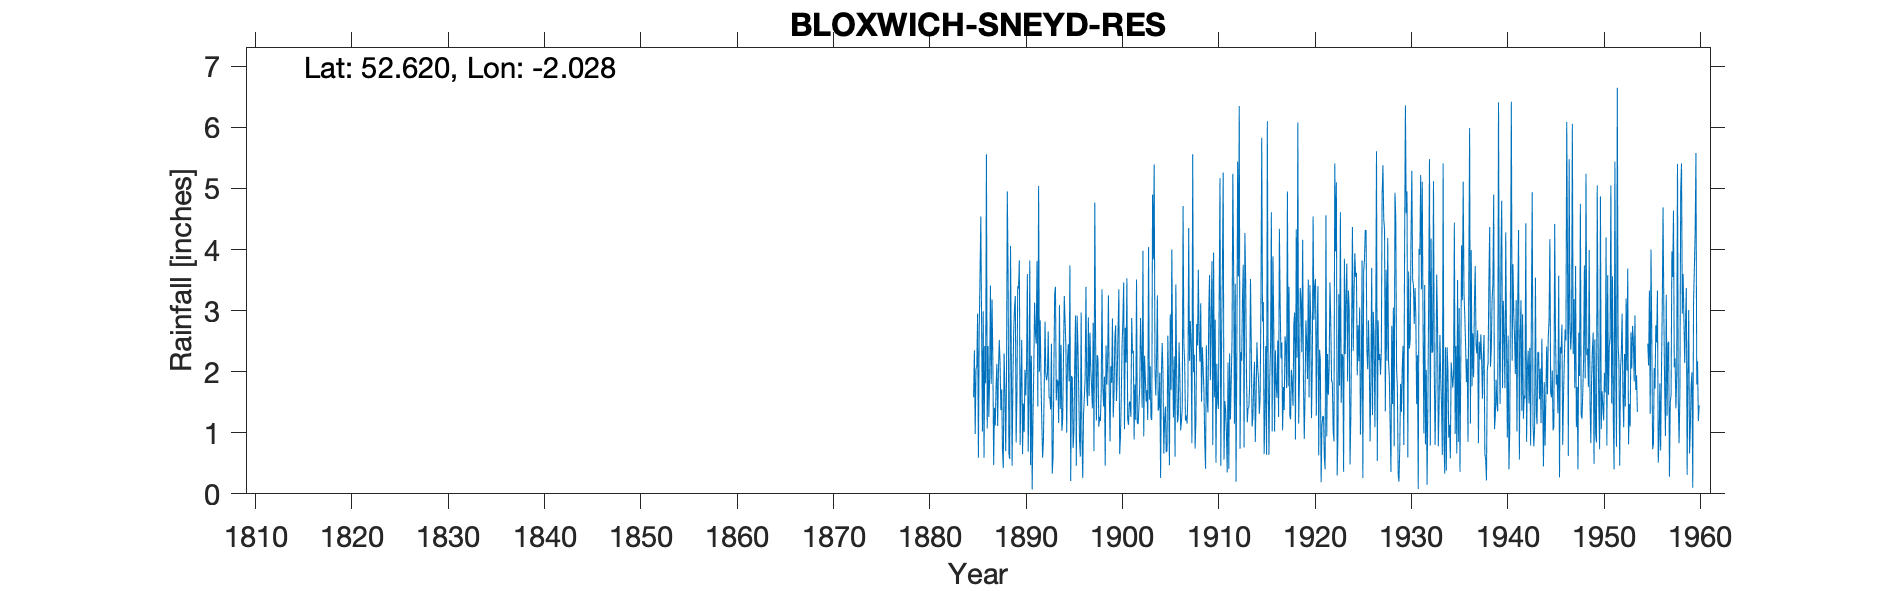

Data behind this chart, as committed beside it:
BLOXWICH SNEYD RESERVOIR, , , , , , , , , , , , , , , , , , , , , , , 
Grid ref, SJ982025, Long, -2.028, Lat, 52.62, Elevation, 507, ft, , , , , , , , , , , , , , , 
Station no, 2336, , , , , , , , , , , , , , , , , , , , , , 
, 1880, 1881, 1882, 1883, 1884, 1885, 1886, 1887, 1888, 1889, 1890, 1891, 1892, 1893, 1894, 1895, 1896, 1897, 1898, 1899, 1900, 1901, 1902
January, , , , , , 1.58, 2.99, 2.18, 0.72, 0.46, 2.52, 2.26, 1.86, 1.38, 1.39, 3.74, 0.87, 1.6, 1.1, 3.25, 2.69, 1.22, 1.16
February, , , , , , 2.35, 0.59, 0.47, 0.42, 1.87, 0.65, 0.07, 1.16, 2.46, 2.44, 0.21, 0.61, 2.64, 1.26, 1.72, 3.35, 1.13, 1.14
March, , , , , , 0.98, 2.42, 1.41, 2.3, 2.68, 1.48, 1.23, 0.59, 0.33, 1.03, 1.93, 2.97, 2.04, 1.19, 0.86, 0.65, 1.5, 1.43
April, , , , , , 2.05, 1.81, 1.12, 1.76, 3.06, 1.01, 2.04, 0.87, 0.6, 1.22, 1.9, 0.95, 1.77, 1.69, 2.09, 0.93, 1.51, 1.75
May, , , , , , 2.07, 5.56, 1.75, 0.7, 3.24, 2.03, 3.13, 1.72, 1.95, 2.25, 0.75, 0.26, 1.4, 3.35, 1.82, 1.58, 1.26, 2.88
June, , , , , , 2.95, 1.07, 2.13, 1.84, 0.84, 1.61, 2.64, 2.82, 3.27, 3.24, 1.02, 1.32, 2.8, 1.76, 2.87, 2.43, 2.88, 2.28
July, , , , , , 0.59, 2.42, 1.11, 4.95, 1.6, 2.12, 2.46, 1.96, 3.39, 2.81, 2.11, 1.58, 0.7, 1.43, 1.25, 2.85, 2.3, 1.41
August, , , , , , 2.66, 1.26, 2.05, 3.59, 3.4, 3.6, 3.81, 1.86, 1.53, 2.42, 2.92, 1.89, 4.77, 1.92, 1.67, 3.46, 2.34, 3.98
September, , , , , , 3.57, 1.91, 2.52, 0.66, 3.36, 0.69, 1.43, 1.96, 1.87, 1, 0.46, 3.39, 2.55, 0.46, 2.55, 1.06, 0.89, 0.94
October, , , , , , 4.54, 3.41, 2.14, 0.57, 3.82, 1.51, 5.04, 2.66, 1.84, 2.19, 2.92, 1.7, 1.2, 2.43, 2.76, 2.72, 1.79, 2.26
November, , , , , , 2.73, 1.8, 1.37, 4.06, 0.8, 3.82, 2, 1.57, 1.16, 2.45, 2.43, 1.44, 2.27, 1.79, 1.52, 2.15, 1.21, 1.88
December, , , , , , 1.02, 3.18, 1.71, 2.25, 1.79, 0.47, 2.84, 1.58, 3.09, 1.84, 1.68, 2.89, 2.22, 2.17, 1.98, 3.53, 3.51, 1.51
Total, , , , , , 27.09, 28.42, 19.96, 23.82, 26.92, 21.51, 28.95, 20.61, 22.87, 24.28, 22.07, 19.87, 25.96, 20.55, 24.34, 27.4, 21.54, 22.62
